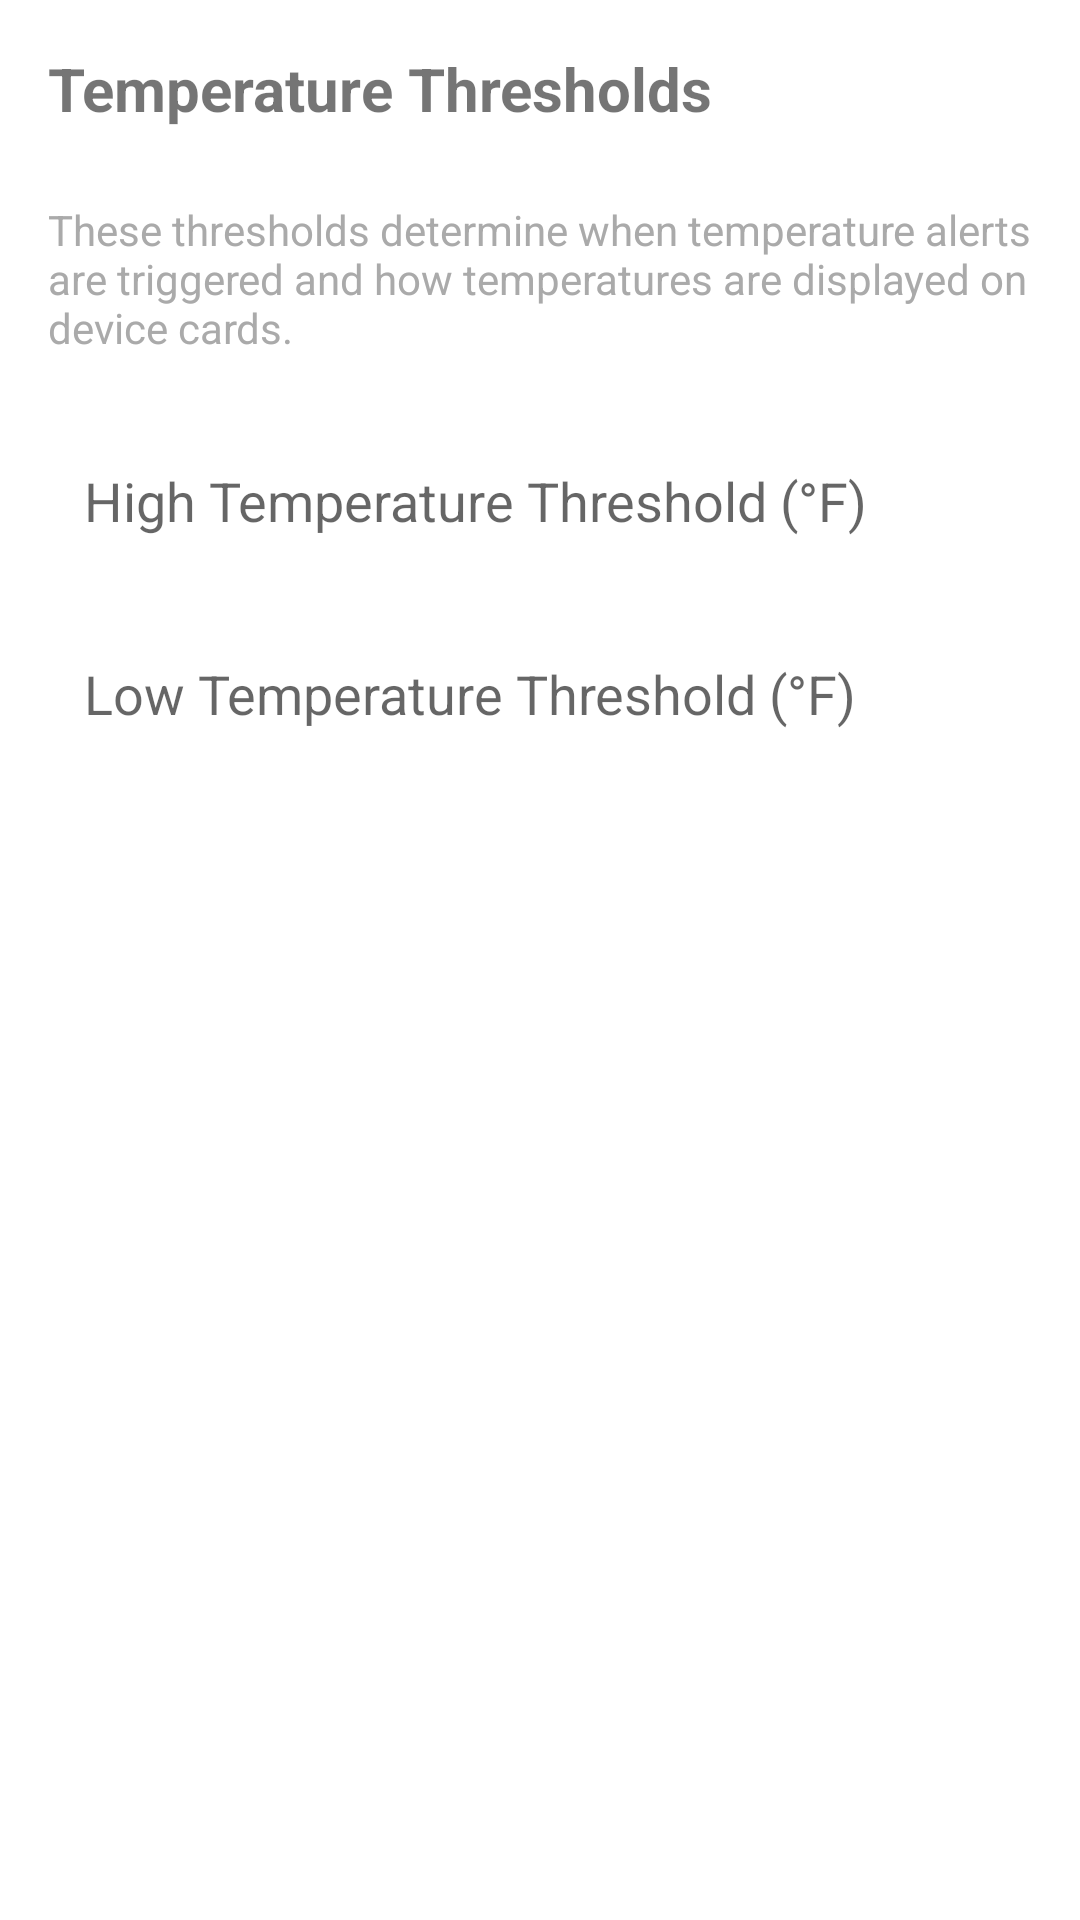

Here is an Android app screen rendered from its layout file. Give the layout XML and the strings, colors and styles it references.
<!-- AndroidManifest.xml: application theme Theme.SmartWorks -->
<!-- res/layout/activity_settings.xml -->
<?xml version="1.0" encoding="utf-8"?>
<LinearLayout xmlns:android="http://schemas.android.com/apk/res/android"
    android:layout_width="match_parent"
    android:layout_height="match_parent"
    android:orientation="vertical"
    android:padding="16dp">

    <TextView
        android:layout_width="match_parent"
        android:layout_height="wrap_content"
        android:text="Temperature Thresholds"
        android:textSize="20sp"
        android:textStyle="bold"
        android:layout_marginBottom="24dp" />

    <TextView
        android:layout_width="match_parent"
        android:layout_height="wrap_content"
        android:text="These thresholds determine when temperature alerts are triggered and how temperatures are displayed on device cards."
        android:textSize="14sp"
        android:textColor="@android:color/darker_gray"
        android:layout_marginBottom="24dp" />

    <EditText
        android:id="@+id/highThresholdEdit"
        android:layout_width="match_parent"
        android:layout_height="wrap_content"
        android:hint="High Temperature Threshold (°F)"
        android:inputType="numberDecimal"
        android:background="@drawable/edit_text_background"
        android:padding="12dp"
        android:layout_marginBottom="16dp" />

    <EditText
        android:id="@+id/lowThresholdEdit"
        android:layout_width="match_parent"
        android:layout_height="wrap_content"
        android:hint="Low Temperature Threshold (°F)"
        android:inputType="numberDecimal"
        android:background="@drawable/edit_text_background"
        android:padding="12dp"
        android:layout_marginBottom="32dp" />

    <Button
        android:id="@+id/saveButton"
        android:layout_width="match_parent"
        android:layout_height="wrap_content"
        android:text="Save Settings"
        android:textSize="16sp"
        android:background="@drawable/button_primary"
        android:textColor="@android:color/white"
        android:padding="14dp" />

</LinearLayout>
<!-- resources referenced by this layout -->
<resources>
  <style name="Theme.SmartWorks" parent="Theme.MaterialComponents.DayNight.DarkActionBar">
          
          <item name="colorPrimary">@color/purple_500</item>
          <item name="colorPrimaryVariant">@color/purple_700</item>
          <item name="colorOnPrimary">@color/white</item>
          
          <item name="colorSecondary">@color/teal_200</item>
          <item name="colorSecondaryVariant">@color/teal_700</item>
          <item name="colorOnSecondary">@color/black</item>
          
          <item name="android:statusBarColor">?attr/colorPrimaryVariant</item>
          
      </style>
  <!-- not gathered from this repository: default colours our renderer supplied (Android Studio template values) -->
  <color name="purple_500">#FF6200EE</color>
  <color name="purple_700">#FF3700B3</color>
  <color name="teal_200">#FF03DAC5</color>
  <color name="teal_700">#FF018786</color>
  <color name="black">#FF000000</color>
  <color name="white">#FFFFFFFF</color>
</resources>
